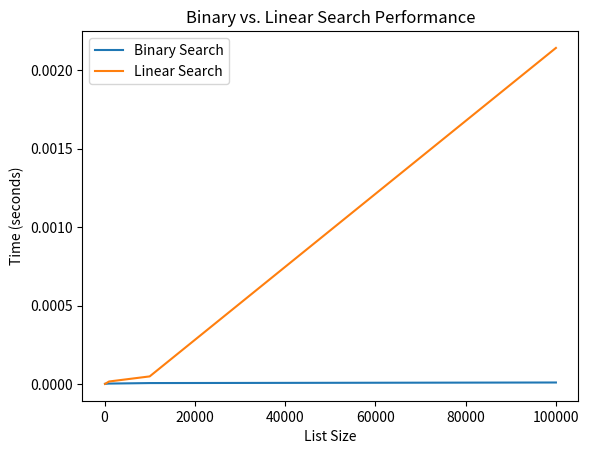

Write Python code to recreate this figure.
# %% [markdown]
# # Binary Search Algorithm in Python

# %% [markdown]
# **Purpose**: Efficiently search for an element in a sorted list by repeatedly dividing the search interval in half.
# 
# **Key Features**\
# ✔ O(log n) time complexity (vs. O(n) for Linear Search)\
# ✔ Works only on sorted lists\
# ✔ Uses divide-and-conquer strategy

# %% [markdown]
# ## Code Implementation

# %% [markdown]
# ## 01- Binary Search Function

# %%
def binary_search(sorted_list, target):
    left, right = 0, len(sorted_list) - 1

    while left <= right:
        mid = (left + right) // 2  # Find middle index
        if sorted_list[mid] == target:
            return mid  # Target found
        elif sorted_list[mid] < target:
            left = mid + 1  # Search right half
        else:
            right = mid - 1  # Search left half
    return -1  # Target not found

# %% [markdown]
# ## 02-Linear Search (For Comparison)
# 

# %%
def linear_search(lst, target):
    for i in range(len(lst)):
        if lst[i] == target:
            return i
    return -1

# %% [markdown]
# ## 03-Testing & Comparison
# ### Generate a Sorted List

# %%
import random

# Create a sorted list of 1000 random numbers
data = sorted(random.sample(range(1, 10000), 1000))
target = random.choice(data)  # Pick a random element to search
print(f"Target: {target}")

# %% [markdown]
# ### Run Both Algorithms

# %%
# Binary Search
binary_result = binary_search(data, target)
print(f"Binary Search: Found at index {binary_result}")

# Linear Search
linear_result = linear_search(data, target)
print(f"Linear Search: Found at index {linear_result}")

# %% [markdown]
# ## 04-Time Complexity Analysis

# %% [markdown]
# Algorithm	Time  - Complexity	- Best Case	 - Worst Case\
# Binary Search -	O(log n) -	O(1) - O(log n)\
# Linear Search -	O(n) -	O(1) -	O(n)\

# %% [markdown]
# ### Why Binary Search is Faster?
# Eliminates half the remaining elements in each step.
# 
# For a list of 1,000 elements, max steps:
# 
# Binary Search: ~10 steps (log₂1000 ≈ 10)
# 
# Linear Search: 1,000 steps (worst case).

# %% [markdown]
# ## 05-Visualizing Performance

# %%
import time
import matplotlib.pyplot as plt

# Measure execution time
def time_search(search_func, data, target):
    start = time.time()
    search_func(data, target)
    return time.time() - start

# Test on increasing data sizes
sizes = [100, 1000, 10000, 100000]
binary_times = []
linear_times = []

for size in sizes:
    data = sorted(random.sample(range(1, size * 10), size))
    target = random.choice(data)
    binary_times.append(time_search(binary_search, data, target))
    linear_times.append(time_search(linear_search, data, target))

# Plot results
plt.plot(sizes, binary_times, label='Binary Search')
plt.plot(sizes, linear_times, label='Linear Search')
plt.xlabel("List Size")
plt.ylabel("Time (seconds)")
plt.legend()
plt.title("Binary vs. Linear Search Performance")
plt.show()

# %% [markdown]
# ## 06-Key Takeaways

# %% [markdown]
# - Binary Search is faster but requires a sorted list.
# 
# - Linear Search is simpler but slower for large datasets.
# 
# - Real-world use cases:
# 
# - Searching in databases (indexed columns).
# 
# - Autocomplete suggestions (sorted words).
# 
# ---


